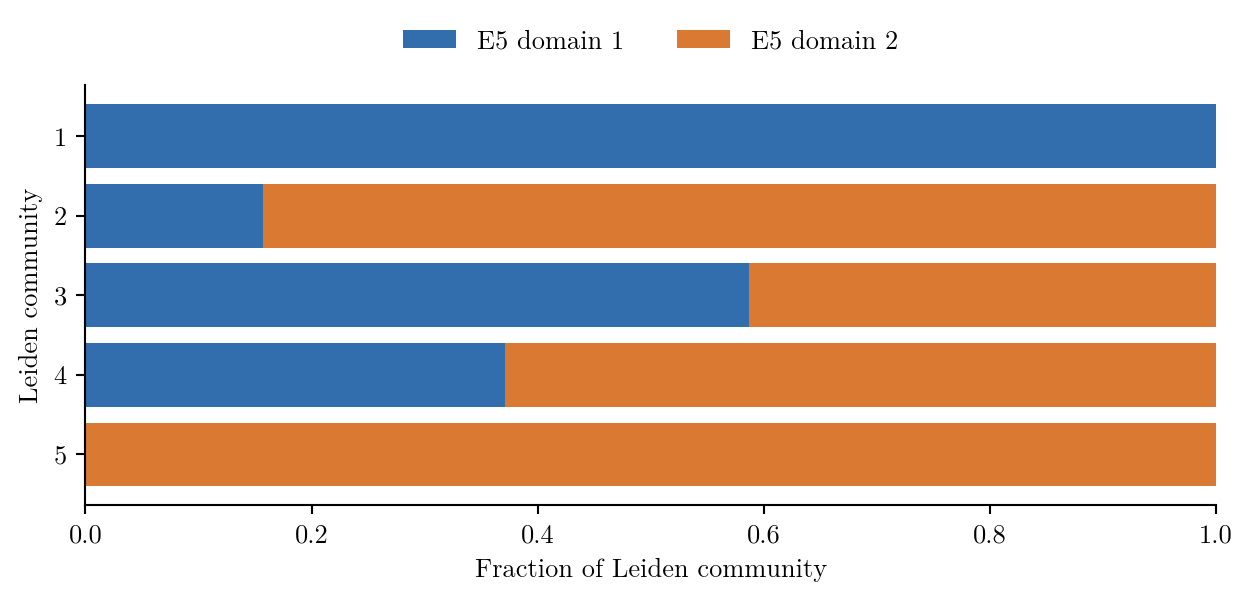

The file beside this chart, header and first rows:
community_id, e5_domain_1, e5_domain_2, share_in_domain_1, share_in_domain_2
1, 598, 0, 1.0, 0.0
2, 68, 364, 0.1574, 0.8426
3, 237, 167, 0.5866, 0.4134
4, 111, 188, 0.3712, 0.6288
5, 0, 267, 0.0, 1.0
